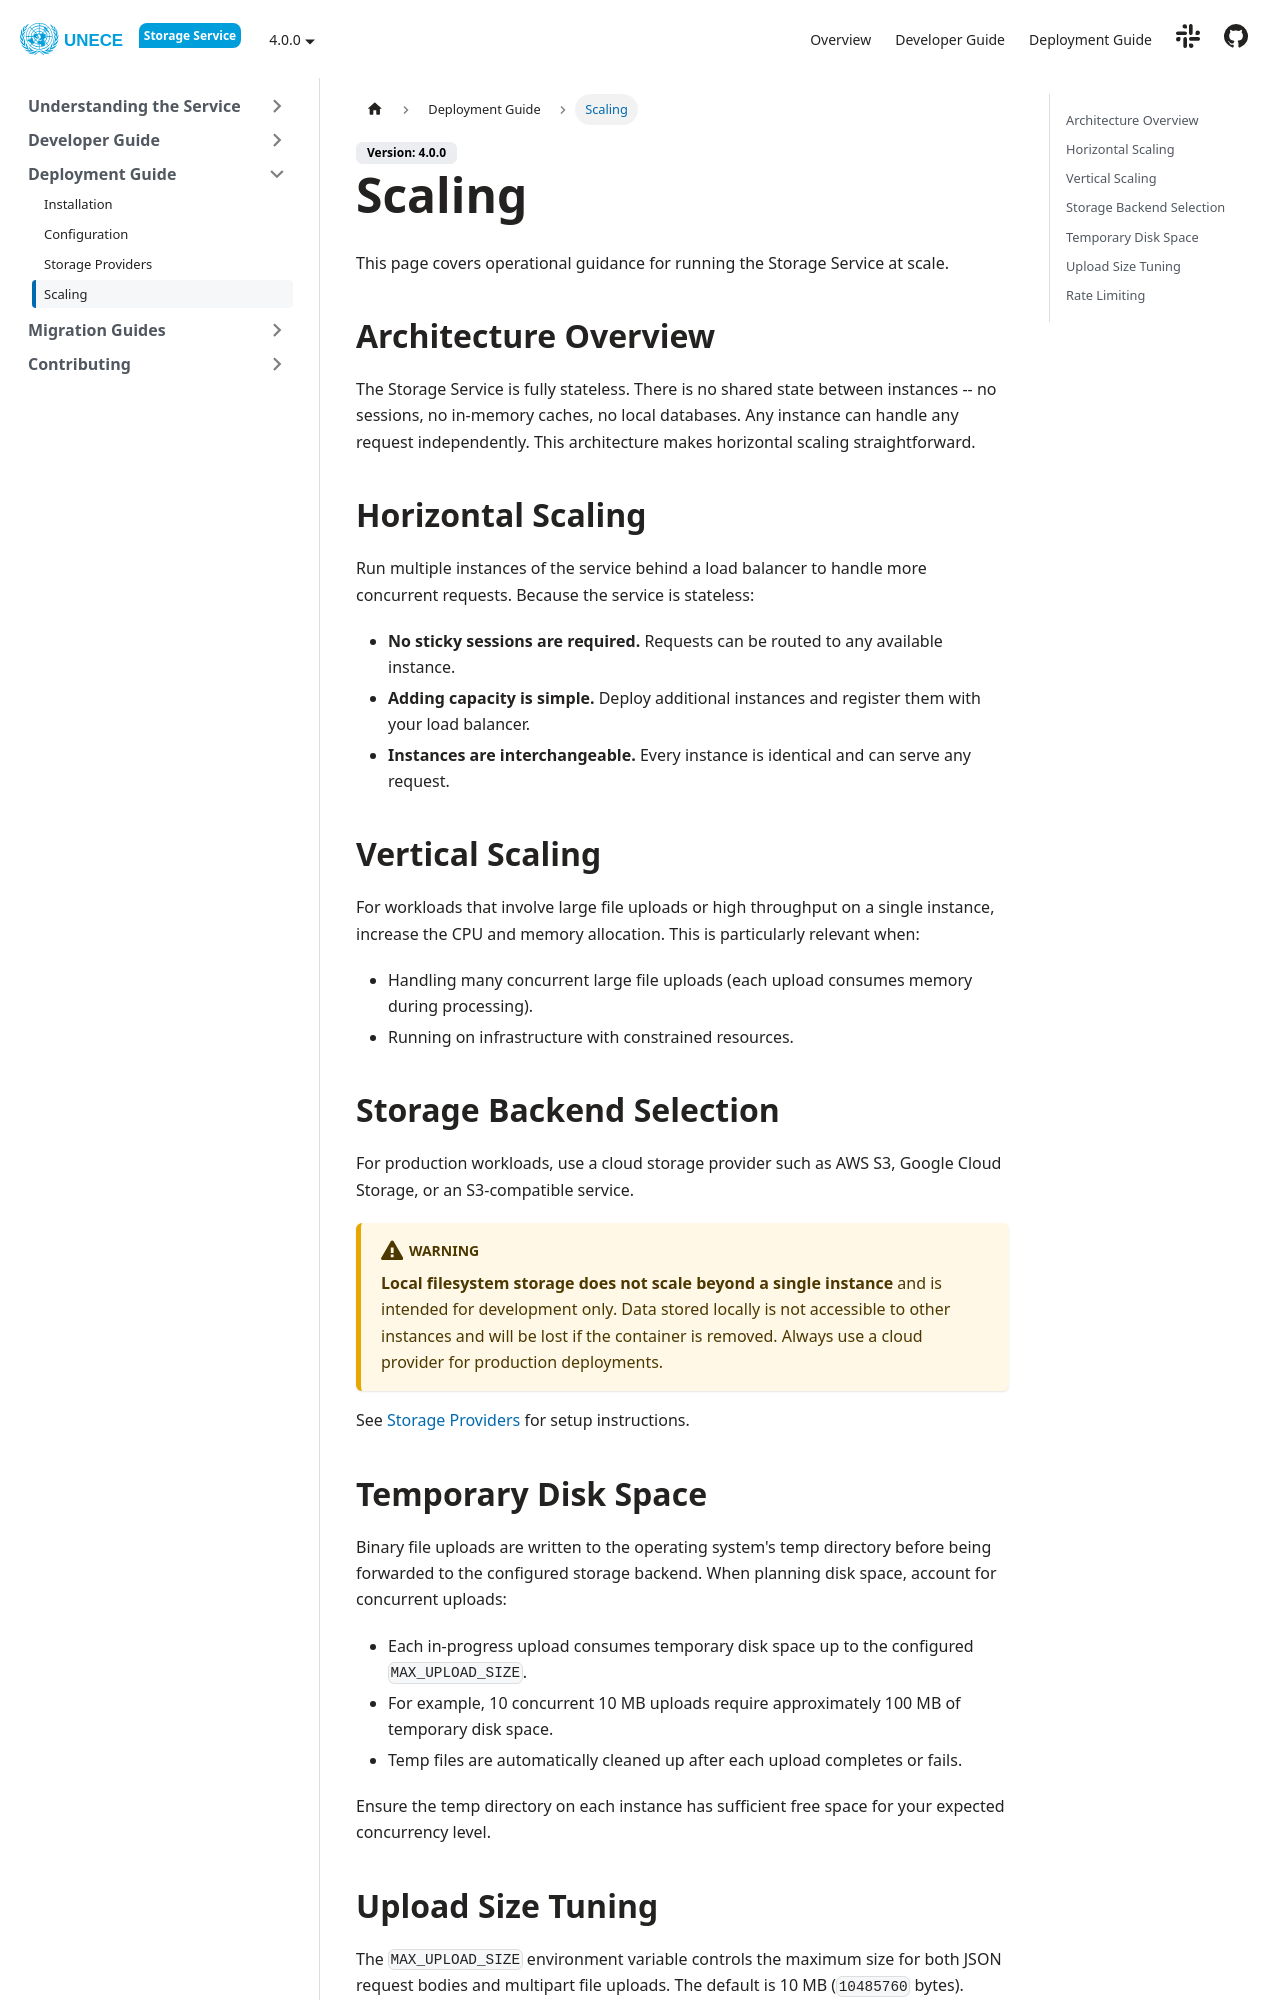

repository: uncefact/project-storage-service · page: docs/deployment-guide/scaling/index.html · generator: docusaurus

---
sidebar_position: 4
title: Scaling
---

This page covers operational guidance for running the Storage Service at scale.

## Architecture Overview

The Storage Service is fully stateless. There is no shared state between instances -- no sessions, no in-memory caches, no local databases. Any instance can handle any request independently. This architecture makes horizontal scaling straightforward.

## Horizontal Scaling

Run multiple instances of the service behind a load balancer to handle more concurrent requests. Because the service is stateless:

- **No sticky sessions are required.** Requests can be routed to any available instance.
- **Adding capacity is simple.** Deploy additional instances and register them with your load balancer.
- **Instances are interchangeable.** Every instance is identical and can serve any request.

## Vertical Scaling

For workloads that involve large file uploads or high throughput on a single instance, increase the CPU and memory allocation. This is particularly relevant when:

- Handling many concurrent large file uploads (each upload consumes memory during processing).
- Running on infrastructure with constrained resources.

## Storage Backend Selection

For production workloads, use a cloud storage provider such as AWS S3, Google Cloud Storage, or an S3-compatible service.

:::warning
**Local filesystem storage does not scale beyond a single instance** and is intended for development only. Data stored locally is not accessible to other instances and will be lost if the container is removed. Always use a cloud provider for production deployments.
:::

See [Storage Providers](../storage-providers/) for setup instructions.

## Temporary Disk Space

Binary file uploads are written to the operating system's temp directory before being forwarded to the configured storage backend. When planning disk space, account for concurrent uploads:

- Each in-progress upload consumes temporary disk space up to the configured `MAX_UPLOAD_SIZE`.
- For example, 10 concurrent 10 MB uploads require approximately 100 MB of temporary disk space.
- Temp files are automatically cleaned up after each upload completes or fails.

Ensure the temp directory on each instance has sufficient free space for your expected concurrency level.
